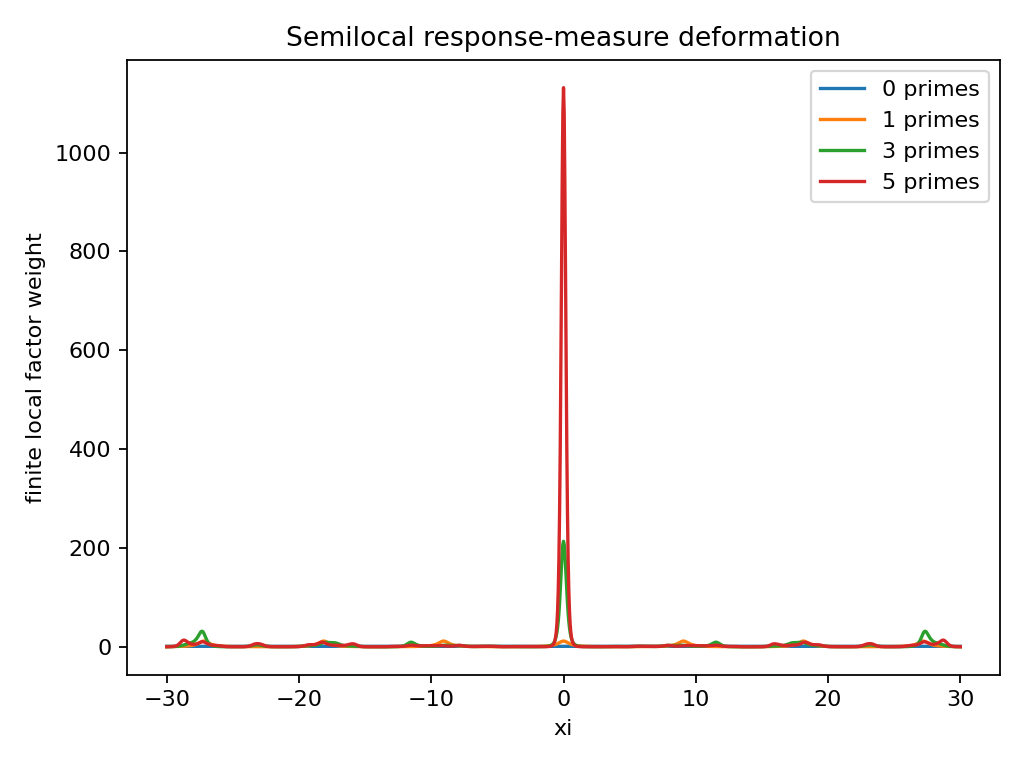

Data behind this chart, as committed beside it:
num_primes, min_weight, max_weight, mean_weight, std_weight
0, 1.0, 1.0, 1.0, 0.0
1, 0.3431, 11.66, 2.091, 2.881
2, 0.1436, 65.26, 3.127, 6.653
3, 0.07157, 213.6, 4.632, 17.45
4, 0.04609, 551.9, 6.819, 40.97
5, 0.0285, 1131, 10.6, 79.5
